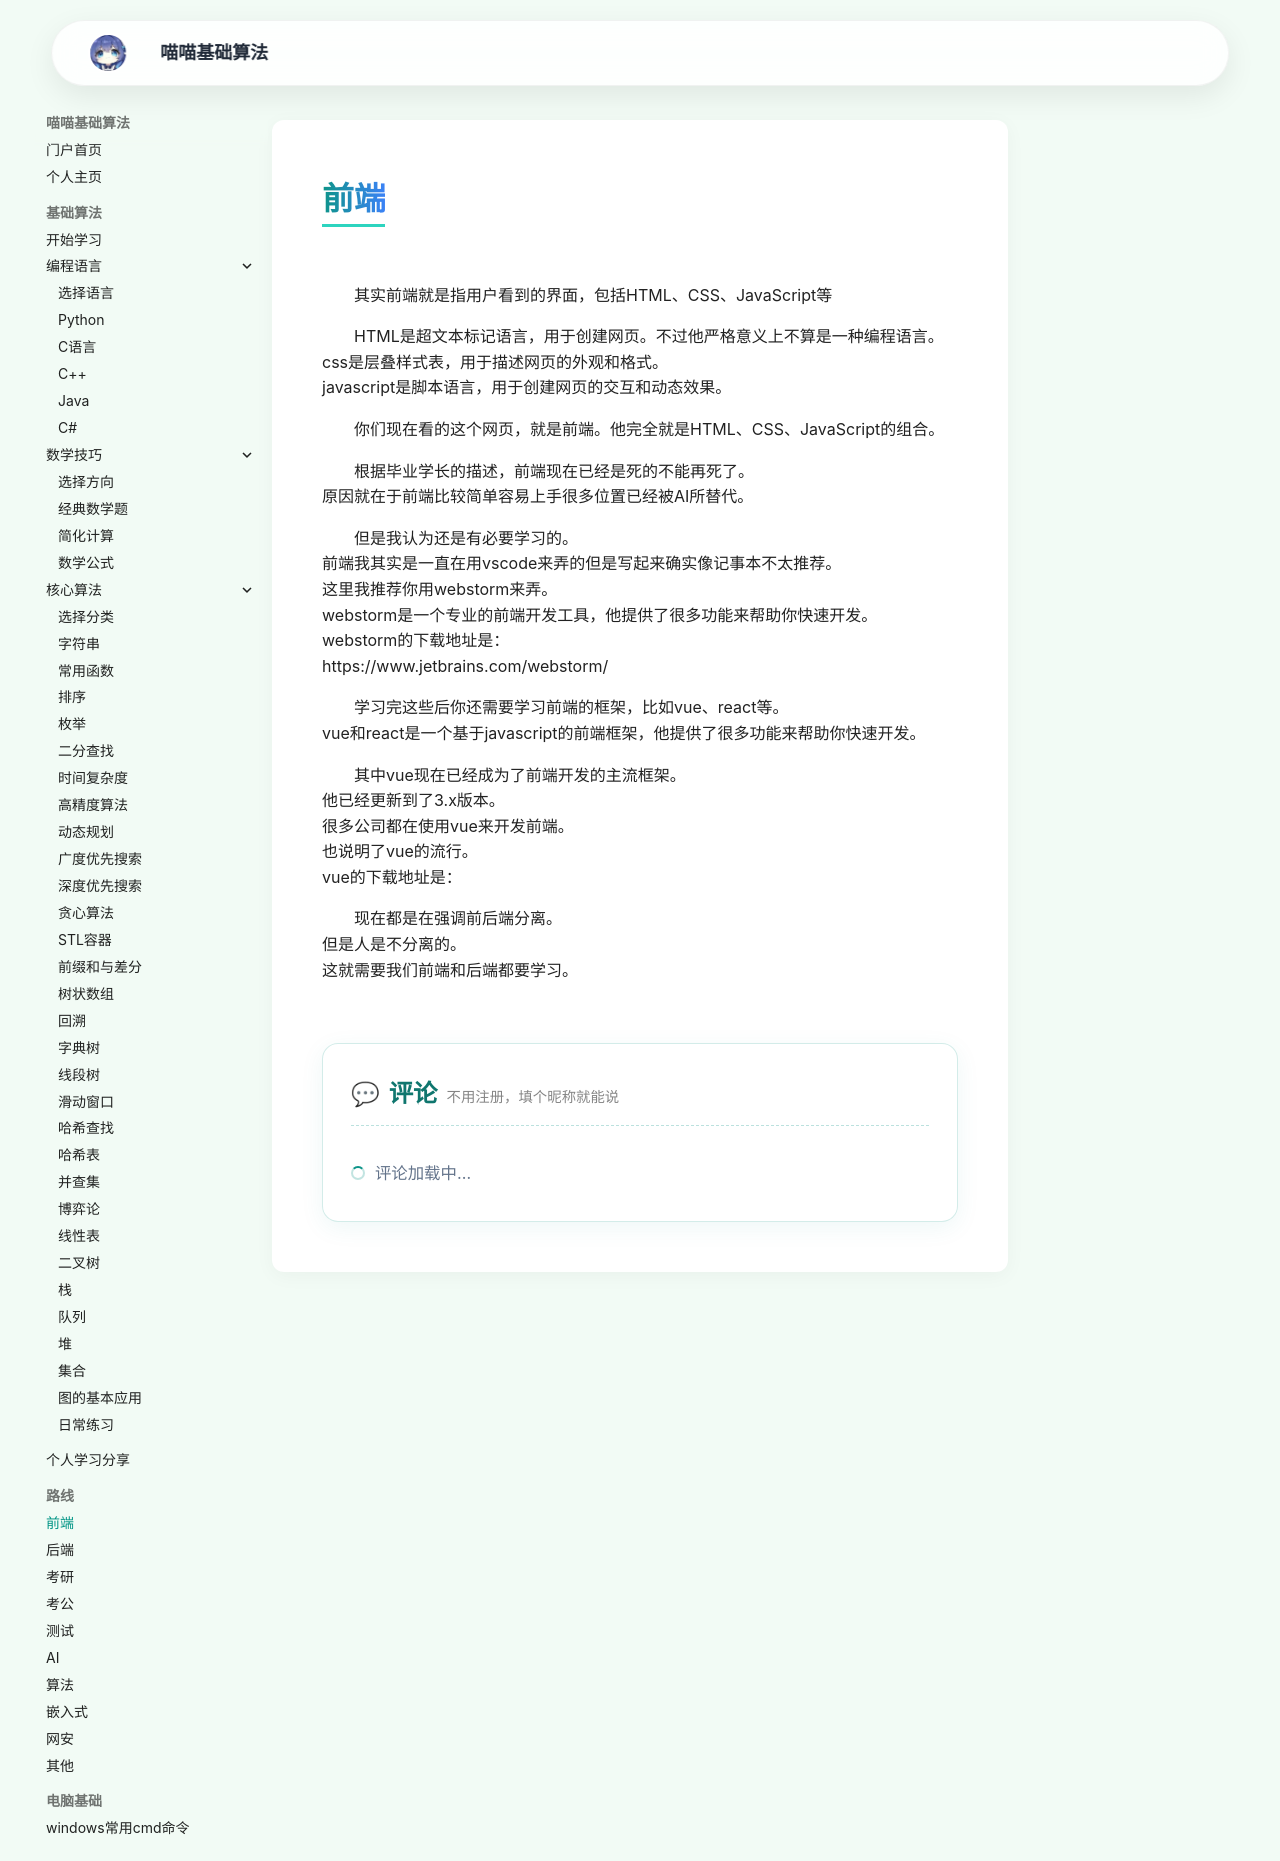

repository: jiana2006/suanfajichu · page: frontend/index.html · generator: mkdocs

<h1>前端</h1>

其实前端就是指用户看到的界面，包括HTML、CSS、JavaScript等<br>

HTML是超文本标记语言，用于创建网页。不过他严格意义上不算是一种编程语言。<br>
css是层叠样式表，用于描述网页的外观和格式。<br>
javascript是脚本语言，用于创建网页的交互和动态效果。<br>

你们现在看的这个网页，就是前端。他完全就是HTML、CSS、JavaScript的组合。<br>

根据毕业学长的描述，前端现在已经是死的不能再死了。<br>
原因就在于前端比较简单容易上手很多位置已经被AI所替代。<br>

但是我认为还是有必要学习的。<br>
前端我其实是一直在用vscode来弄的但是写起来确实像记事本不太推荐。<br>
这里我推荐你用webstorm来弄。<br>
webstorm是一个专业的前端开发工具，他提供了很多功能来帮助你快速开发。<br>
webstorm的下载地址是：<br>
https://www.jetbrains.com/webstorm/<br>

学习完这些后你还需要学习前端的框架，比如vue、react等。<br>
vue和react是一个基于javascript的前端框架，他提供了很多功能来帮助你快速开发。<br>

其中vue现在已经成为了前端开发的主流框架。<br>
他已经更新到了3.x版本。<br>
很多公司都在使用vue来开发前端。<br>也说明了vue的流行。<br>
vue的下载地址是：<br>


现在都是在强调前后端分离。<br>
但是人是不分离的。<br>
这就需要我们前端和后端都要学习。<br>
